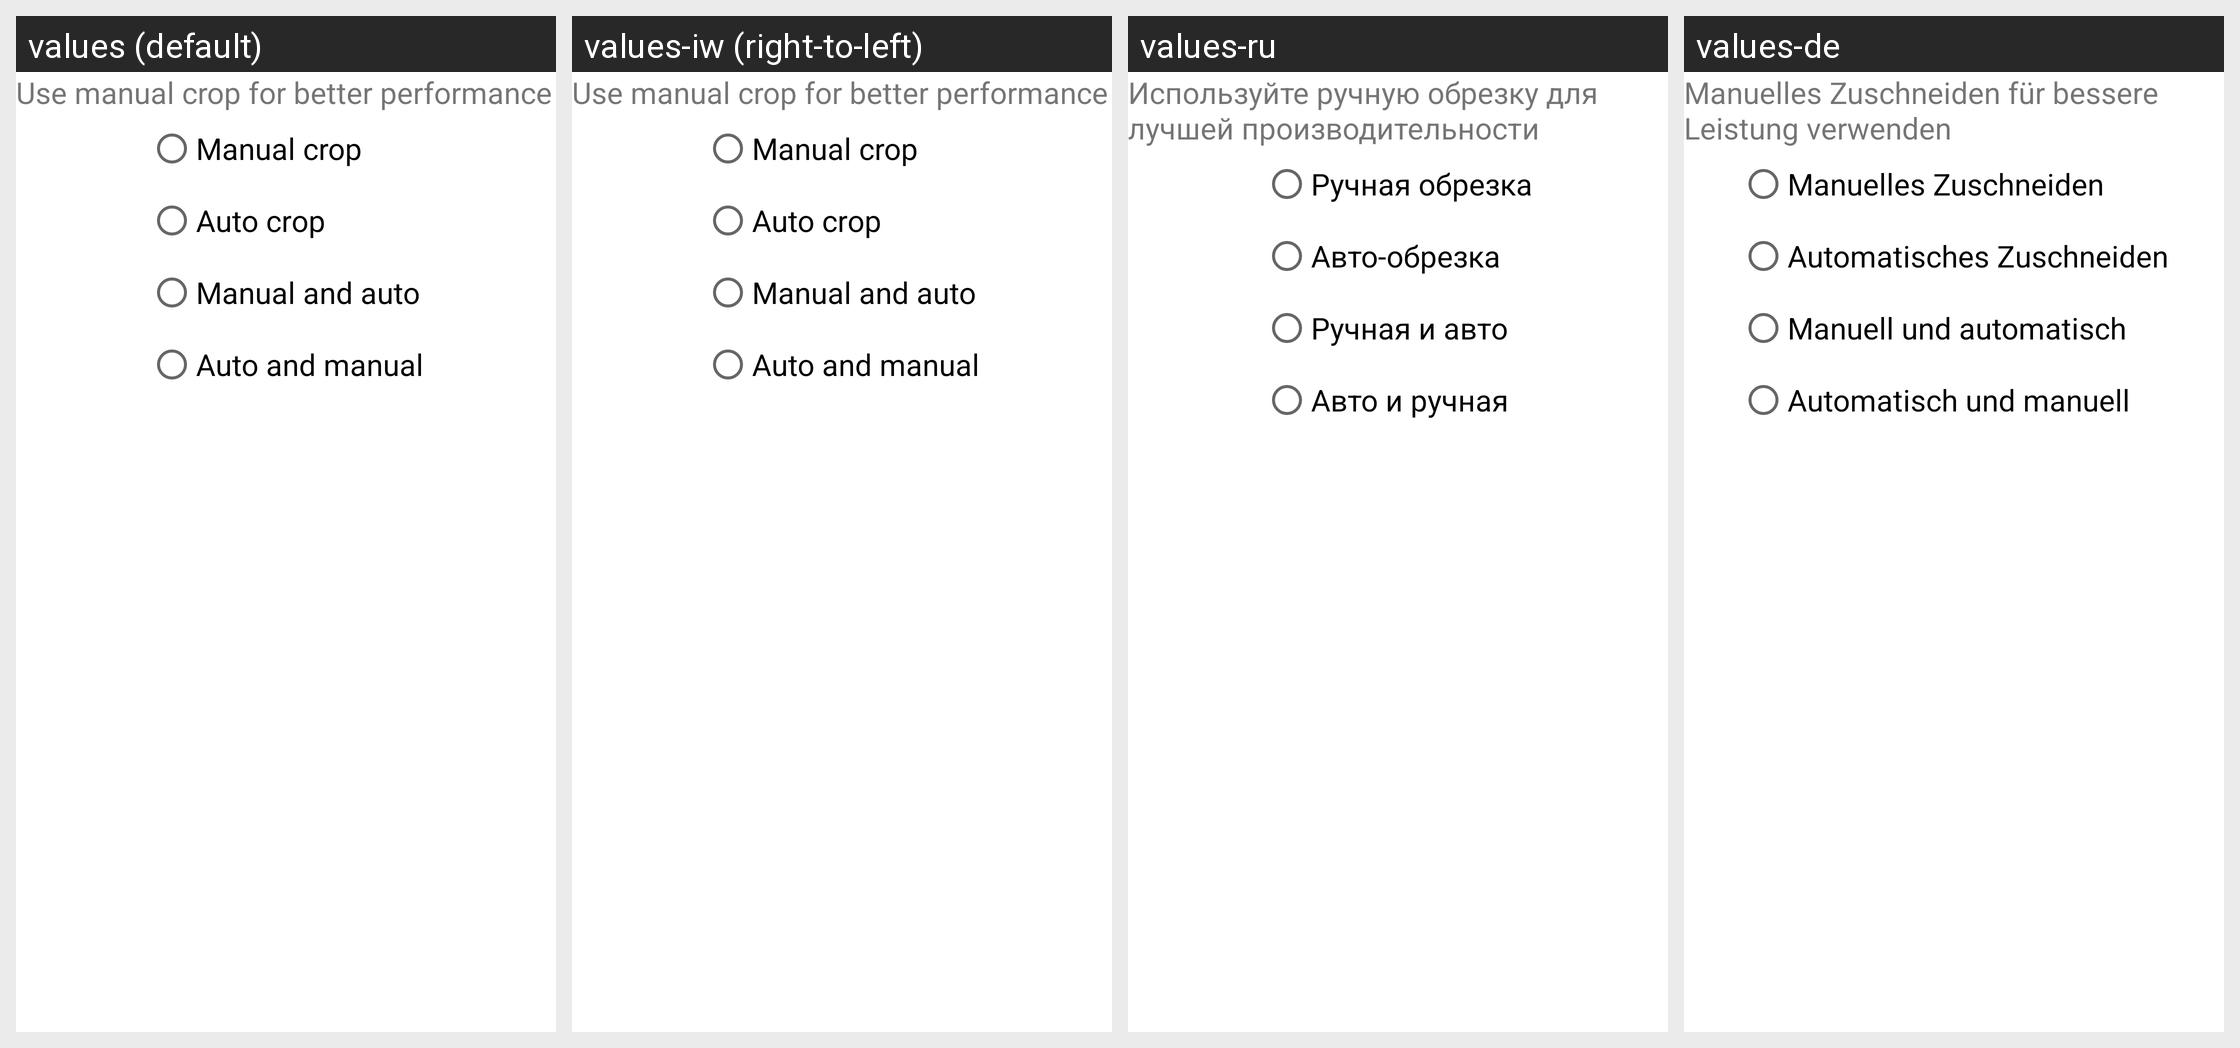

The Android screen above is rendered under several locales of the same app. Produce the string resources it draws, with the default and per-locale values.
Android screen res/layout/crop_auto.xml rendered under 4 locales, left to right: values (default), values-iw (right-to-left), values-ru, values-de. Device: Nexus 5 (rendered at 1080×1920; each locale shown at half size, 540×960, under a caption strip naming it); theme Theme.MaterialComponents.DayNight.NoActionBar.
Other locales in the repository, not shown: values-be, values-ca, values-cs, values-es, values-et, values-fr, values-it, values-lv, values-nb, values-nb-rNO, values-pt, values-pt-rBR, values-sk, values-sv, values-ta, values-th, values-tr, values-ua, values-uk, values-vi, values-zh, values-zh-rCN, values-zh-rTW.
Strings drawn on this screen, with the default value and each locale's value (text and hints the layout hard-codes, and strings that could not be matched under every locale, appear in the picture but are not listed):

crop_warning
  values: Use manual crop for better performance
  values-iw: Use manual crop for better performance  [not translated; the default value is used]
  values-ru: Используйте ручную обрезку для лучшей производительности
  values-de: Manuelles Zuschneiden für bessere Leistung verwenden

crop_manual
  values: Manual crop
  values-iw: Manual crop  [not translated; the default value is used]
  values-ru: Ручная обрезка
  values-de: Manuelles Zuschneiden

crop_auto
  values: Auto crop
  values-iw: Auto crop  [not translated; the default value is used]
  values-ru: Авто-обрезка
  values-de: Automatisches Zuschneiden

crop_manual_auto
  values: Manual and auto
  values-iw: Manual and auto  [not translated; the default value is used]
  values-ru: Ручная и авто
  values-de: Manuell und automatisch

crop_auto_manual
  values: Auto and manual
  values-iw: Auto and manual  [not translated; the default value is used]
  values-ru: Авто и ручная
  values-de: Automatisch und manuell
